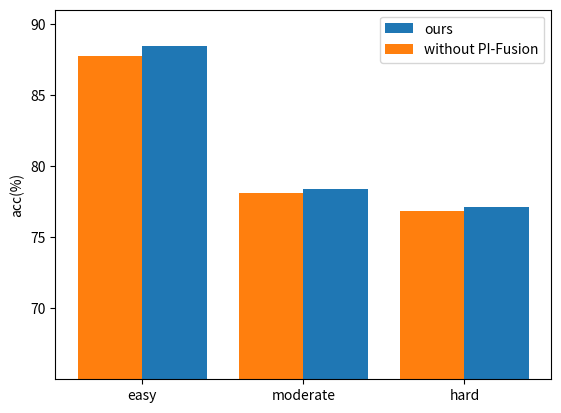

Here is the Python script that generated this plot:
# pissd = [89.1529,
#          79.4020,
#          71.1872]
#
# ssd3d = [88.4257,
#          78.08,
#          76.87]

pissd = [88.41,
         78.41,
         77.10]

ssd3d = [87.71,
         78.08,
         76.87]

# pissd = [str(x) for x in pissd]
# ssd3d = [str(x) for x in ssd3d]

import numpy as np
import matplotlib.pyplot as plt

# size = 5
# x = np.arange(size)
# a = np.random.random(size)
# b = np.random.random(size)
# c = np.random.random(size)
x = 3

a = pissd
b = ssd3d

total_width, n = 0.8, 2
width = total_width / n
x = x - (total_width - width) / 2

x = [u'easy', u'moderate', u'hard']

my_y_ticks = np.arange(70, 91, 5)
plt.yticks(my_y_ticks)
plt.ylim(65, 91)
plt.ylabel('acc(%)')
plt.bar(x, a, width=width, label='ours', align='edge')
plt.bar([i - width/2 for i in range(len(b))], b, width=width, label='without PI-Fusion')
# plt.bar(x + 2 * width, c, width=width, label='c')
plt.legend()
plt.show()
